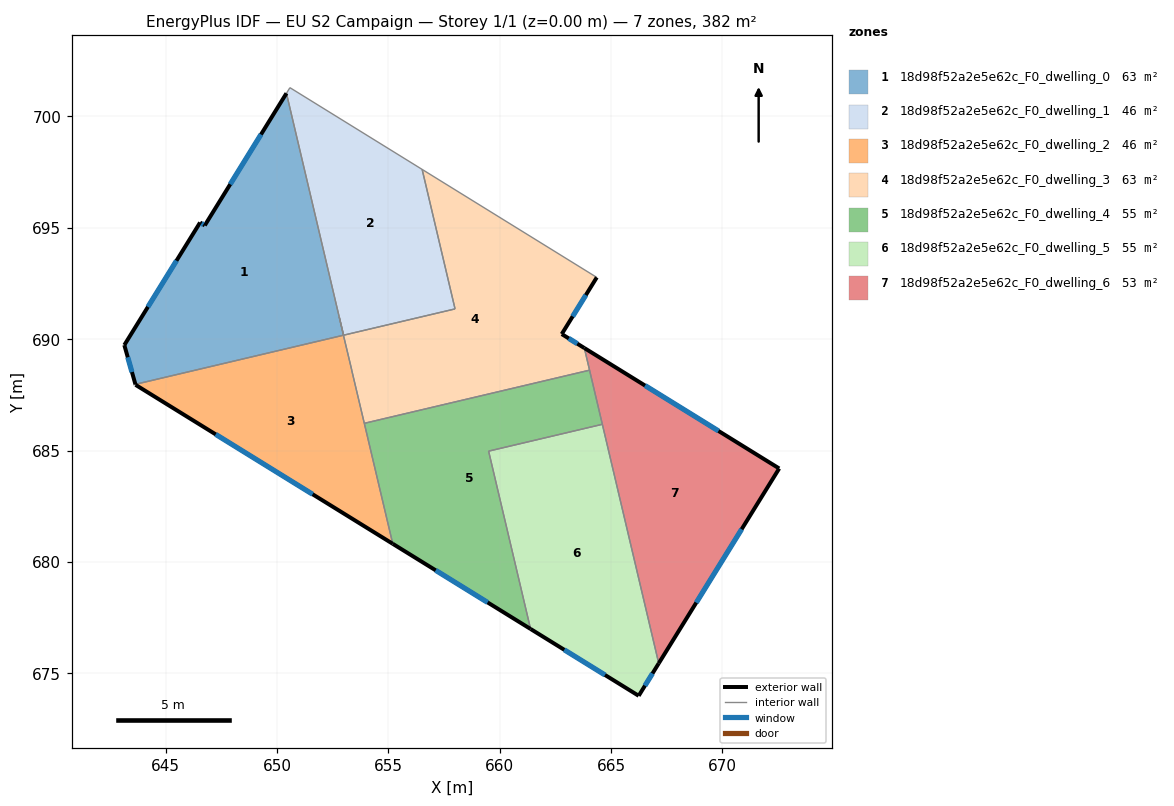
=== STOREY PLAN SPEC (per zone: floor XY polygon, exterior-wall plan segments, windows/doors) ===
zone 1: 18d98f52a2e5e62c_F0_dwelling_0  (62.7 m²)
  floor: (650.42, 701.04) (652.98, 690.18) (643.64, 687.97) (643.14, 689.74) (646.54, 695.24) (646.76, 695.11)
  exterior wall: (646.54, 695.24) – (643.14, 689.74)  [6.5 m]
    window: (645.48, 693.52) – (644.20, 691.45)  [2.8 m²]
  exterior wall: (646.76, 695.11) – (646.54, 695.24)  [0.2 m]
    window: (646.69, 695.15) – (646.61, 695.20)  [0.1 m²]
  exterior wall: (650.42, 701.04) – (646.76, 695.11)  [7.0 m]
    window: (649.28, 699.19) – (647.90, 696.96)  [3.0 m²]
  exterior wall: (643.14, 689.74) – (643.64, 687.97)  [1.8 m]
    window: (643.30, 689.19) – (643.48, 688.52)  [0.8 m²]
  interior walls: 3
zone 2: 18d98f52a2e5e62c_F0_dwelling_1  (46.3 m²)
  floor: (656.52, 697.62) (657.99, 691.36) (652.99, 690.18) (652.79, 691.01) (650.42, 701.04) (650.58, 701.29)
  interior walls: 6
zone 3: 18d98f52a2e5e62c_F0_dwelling_2  (46.3 m²)
  floor: (652.98, 690.18) (653.35, 688.62) (655.19, 680.81) (643.65, 687.95) (643.64, 687.97)
  exterior wall: (643.65, 687.95) – (655.19, 680.81)  [13.6 m]
    window: (647.25, 685.73) – (651.60, 683.04)  [5.8 m²]
  exterior wall: (643.64, 687.97) – (643.65, 687.95)  [0.0 m]
  interior walls: 4
zone 4: 18d98f52a2e5e62c_F0_dwelling_3  (63.1 m²)
  floor: (664.36, 692.78) (662.78, 690.23) (663.80, 689.60) (664.03, 688.61) (653.92, 686.22) (652.99, 690.18) (657.99, 691.36) (656.52, 697.62)
  exterior wall: (662.78, 690.23) – (664.36, 692.78)  [3.0 m]
    window: (663.27, 691.02) – (663.87, 691.98)  [1.3 m²]
  exterior wall: (663.80, 689.60) – (662.78, 690.23)  [1.2 m]
    window: (663.48, 689.80) – (663.10, 690.03)  [0.5 m²]
  interior walls: 9
zone 5: 18d98f52a2e5e62c_F0_dwelling_4  (54.9 m²)
  floor: (664.03, 688.61) (664.61, 686.18) (659.50, 684.97) (661.38, 676.99) (655.19, 680.81) (653.92, 686.22)
  exterior wall: (655.19, 680.81) – (661.38, 676.99)  [7.3 m]
    window: (657.12, 679.62) – (659.46, 678.18)  [3.1 m²]
  interior walls: 5
zone 6: 18d98f52a2e5e62c_F0_dwelling_5  (55.3 m²)
  floor: (664.61, 686.18) (667.14, 675.44) (666.24, 673.99) (661.38, 676.99) (659.50, 684.97)
  exterior wall: (661.38, 676.99) – (666.24, 673.99)  [5.7 m]
    window: (662.90, 676.05) – (664.73, 674.92)  [2.4 m²]
  exterior wall: (666.24, 673.99) – (667.14, 675.44)  [1.7 m]
    window: (666.52, 674.44) – (666.86, 674.99)  [0.7 m²]
  interior walls: 3
zone 7: 18d98f52a2e5e62c_F0_dwelling_6  (52.9 m²)
  floor: (672.55, 684.20) (667.14, 675.44) (663.80, 689.60)
  exterior wall: (667.14, 675.44) – (672.55, 684.20)  [10.3 m]
    window: (668.82, 678.17) – (670.86, 681.47)  [4.4 m²]
  exterior wall: (672.55, 684.20) – (663.80, 689.60)  [10.3 m]
    window: (669.82, 685.88) – (666.53, 687.92)  [4.4 m²]
  interior walls: 3

=== DERIVED (storey summary) ===
Building: EU S2 Campaign
Storey: 1 of 1  (floor level z = 0.00 m)
Storey gross floor area: 381.7 m²
Zones on this storey: 7
  - 18d98f52a2e5e62c_F0_dwelling_0: floor 62.7 m²; exterior wall 15.5 m (46.6 m²); 4 window(s) 6.6 m²; WWR 14.2%
  - 18d98f52a2e5e62c_F0_dwelling_1: floor 46.3 m²
  - 18d98f52a2e5e62c_F0_dwelling_2: floor 46.3 m²; exterior wall 13.6 m (40.8 m²); 1 window(s) 5.8 m²; WWR 14.2%
  - 18d98f52a2e5e62c_F0_dwelling_3: floor 63.1 m²; exterior wall 4.2 m (12.6 m²); 2 window(s) 1.8 m²; WWR 14.2%
  - 18d98f52a2e5e62c_F0_dwelling_4: floor 54.9 m²; exterior wall 7.3 m (21.8 m²); 1 window(s) 3.1 m²; WWR 14.2%
  - 18d98f52a2e5e62c_F0_dwelling_5: floor 55.3 m²; exterior wall 7.4 m (22.3 m²); 2 window(s) 3.2 m²; WWR 14.2%
  - 18d98f52a2e5e62c_F0_dwelling_6: floor 52.9 m²; exterior wall 20.6 m (61.7 m²); 2 window(s) 8.8 m²; WWR 14.2%
Zone adjacency (shared interzone walls):
  - 18d98f52a2e5e62c_F0_dwelling_0 ↔ 18d98f52a2e5e62c_F0_dwelling_1
  - 18d98f52a2e5e62c_F0_dwelling_0 ↔ 18d98f52a2e5e62c_F0_dwelling_2
  - 18d98f52a2e5e62c_F0_dwelling_0 ↔ 18d98f52a2e5e62c_F0_dwelling_3
  - 18d98f52a2e5e62c_F0_dwelling_1 ↔ 18d98f52a2e5e62c_F0_dwelling_3
  - 18d98f52a2e5e62c_F0_dwelling_2 ↔ 18d98f52a2e5e62c_F0_dwelling_3
  - 18d98f52a2e5e62c_F0_dwelling_2 ↔ 18d98f52a2e5e62c_F0_dwelling_4
  - 18d98f52a2e5e62c_F0_dwelling_3 ↔ 18d98f52a2e5e62c_F0_dwelling_4
  - 18d98f52a2e5e62c_F0_dwelling_3 ↔ 18d98f52a2e5e62c_F0_dwelling_6
  - 18d98f52a2e5e62c_F0_dwelling_4 ↔ 18d98f52a2e5e62c_F0_dwelling_5
  - 18d98f52a2e5e62c_F0_dwelling_4 ↔ 18d98f52a2e5e62c_F0_dwelling_6
  - 18d98f52a2e5e62c_F0_dwelling_5 ↔ 18d98f52a2e5e62c_F0_dwelling_6